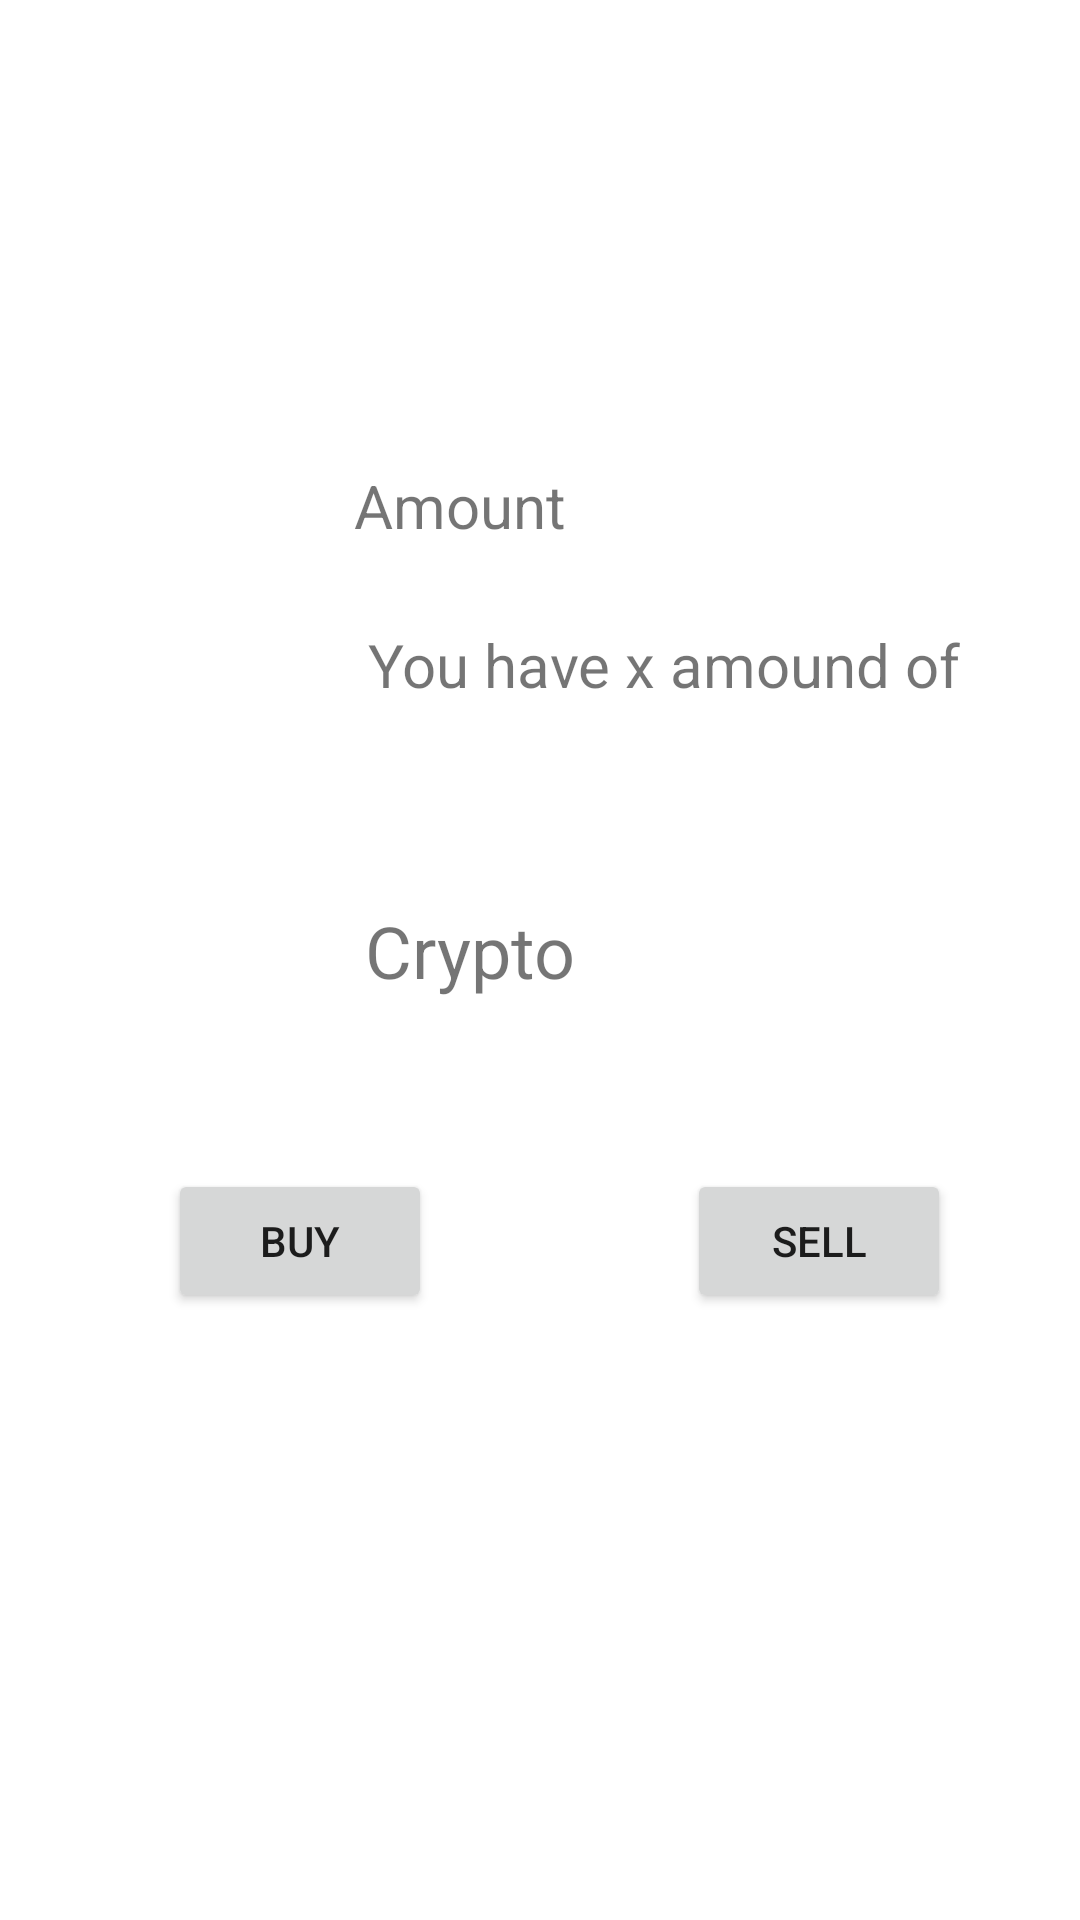

Android layout source for this screen:
<!-- AndroidManifest.xml: application theme Theme.Android_innlevering -->
<!-- res/layout/activity_ccinfo.xml -->
<?xml version="1.0" encoding="utf-8"?>
<androidx.constraintlayout.widget.ConstraintLayout
    xmlns:android="http://schemas.android.com/apk/res/android"
    xmlns:app="http://schemas.android.com/apk/res-auto"
    xmlns:tools="http://schemas.android.com/tools"
    android:layout_width="match_parent"
    android:layout_height="match_parent">

    <ImageView
        android:id="@+id/crypto_img"
        android:layout_width="101dp"
        android:layout_height="96dp"
        android:layout_marginStart="28dp"
        android:layout_marginTop="188dp"
        app:layout_constraintStart_toStartOf="parent"
        app:layout_constraintTop_toTopOf="parent"
        app:srcCompat="@drawable/ic_android" />

    <TextView
        android:id="@+id/crypto_title"
        android:layout_width="198dp"
        android:layout_height="54dp"
        android:layout_marginEnd="108dp"
        android:gravity="center"
        android:text="Crypto"
        android:textSize="24sp"
        app:layout_constraintBottom_toTopOf="@+id/sell_btn"
        app:layout_constraintEnd_toEndOf="parent"
        app:layout_constraintHorizontal_bias="0.958"
        app:layout_constraintStart_toEndOf="@+id/crypto_img"
        app:layout_constraintTop_toBottomOf="@+id/textView13"
        app:layout_constraintVertical_bias="0.547" />

    <TextView
        android:id="@+id/crypto_amount"
        android:layout_width="209dp"
        android:layout_height="33dp"
        android:layout_marginTop="48dp"
        android:layout_marginBottom="452dp"
        android:text="Amount"
        android:textSize="20sp"
        app:layout_constraintBottom_toBottomOf="parent"
        app:layout_constraintEnd_toEndOf="parent"
        app:layout_constraintHorizontal_bias="0.781"
        app:layout_constraintStart_toStartOf="parent"
        app:layout_constraintTop_toBottomOf="@+id/crypto_name" />

    <TextView
        android:id="@+id/textView13"
        android:layout_width="wrap_content"
        android:layout_height="wrap_content"
        android:layout_marginTop="208dp"
        android:text="You have x amound of"
        android:textSize="20sp"
        app:layout_constraintEnd_toEndOf="parent"
        app:layout_constraintHorizontal_bias="0.755"
        app:layout_constraintStart_toStartOf="parent"
        app:layout_constraintTop_toTopOf="parent" />

    <Button
        android:id="@+id/buy_btn"
        android:layout_width="wrap_content"
        android:layout_height="wrap_content"
        android:layout_marginStart="56dp"
        android:text="Buy"
        app:layout_constraintBottom_toBottomOf="parent"
        app:layout_constraintStart_toStartOf="parent"
        app:layout_constraintTop_toBottomOf="@+id/textView13"
        app:layout_constraintVertical_bias="0.433" />

    <Button
        android:id="@+id/sell_btn"
        android:layout_width="wrap_content"
        android:layout_height="wrap_content"
        android:text="Sell"
        app:layout_constraintBottom_toBottomOf="parent"
        app:layout_constraintEnd_toEndOf="parent"
        app:layout_constraintHorizontal_bias="0.664"
        app:layout_constraintStart_toEndOf="@+id/buy_btn"
        app:layout_constraintTop_toBottomOf="@+id/textView13"
        app:layout_constraintVertical_bias="0.433" />
</androidx.constraintlayout.widget.ConstraintLayout>
<!-- resources referenced by this layout -->
<resources>
  <style name="Theme.Android_innlevering" parent="Theme.MaterialComponents.Light.NoActionBar">
          
          <item name="colorPrimary">@color/purple_500</item>
          <item name="colorPrimaryVariant">@color/purple_700</item>
          <item name="colorOnPrimary">@color/white</item>
          
          <item name="colorSecondary">@color/teal_200</item>
          <item name="colorSecondaryVariant">@color/teal_700</item>
          
          <item name="android:statusBarColor" tools:targetApi="l">?attr/colorPrimaryVariant</item>
          
      </style>
  <!-- not gathered from this repository: default colours our renderer supplied (Android Studio template values) -->
  <color name="purple_500">#FF6200EE</color>
  <color name="purple_700">#FF3700B3</color>
  <color name="teal_200">#FF03DAC5</color>
  <color name="teal_700">#FF018786</color>
  <color name="white">#FFFFFFFF</color>
</resources>
